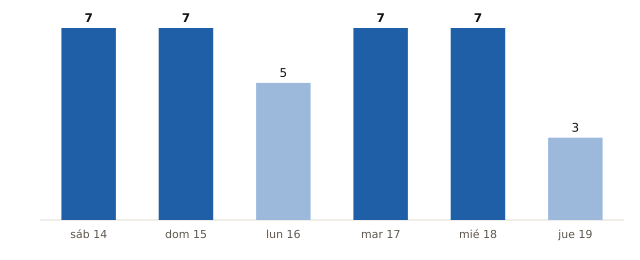

Source data for this figure (header and first rows):
fecha, municipios_prob_90_o_mas
2026-11-14, 7
2026-11-15, 7
2026-11-16, 5
2026-11-17, 7
2026-11-18, 7
2026-11-19, 3
